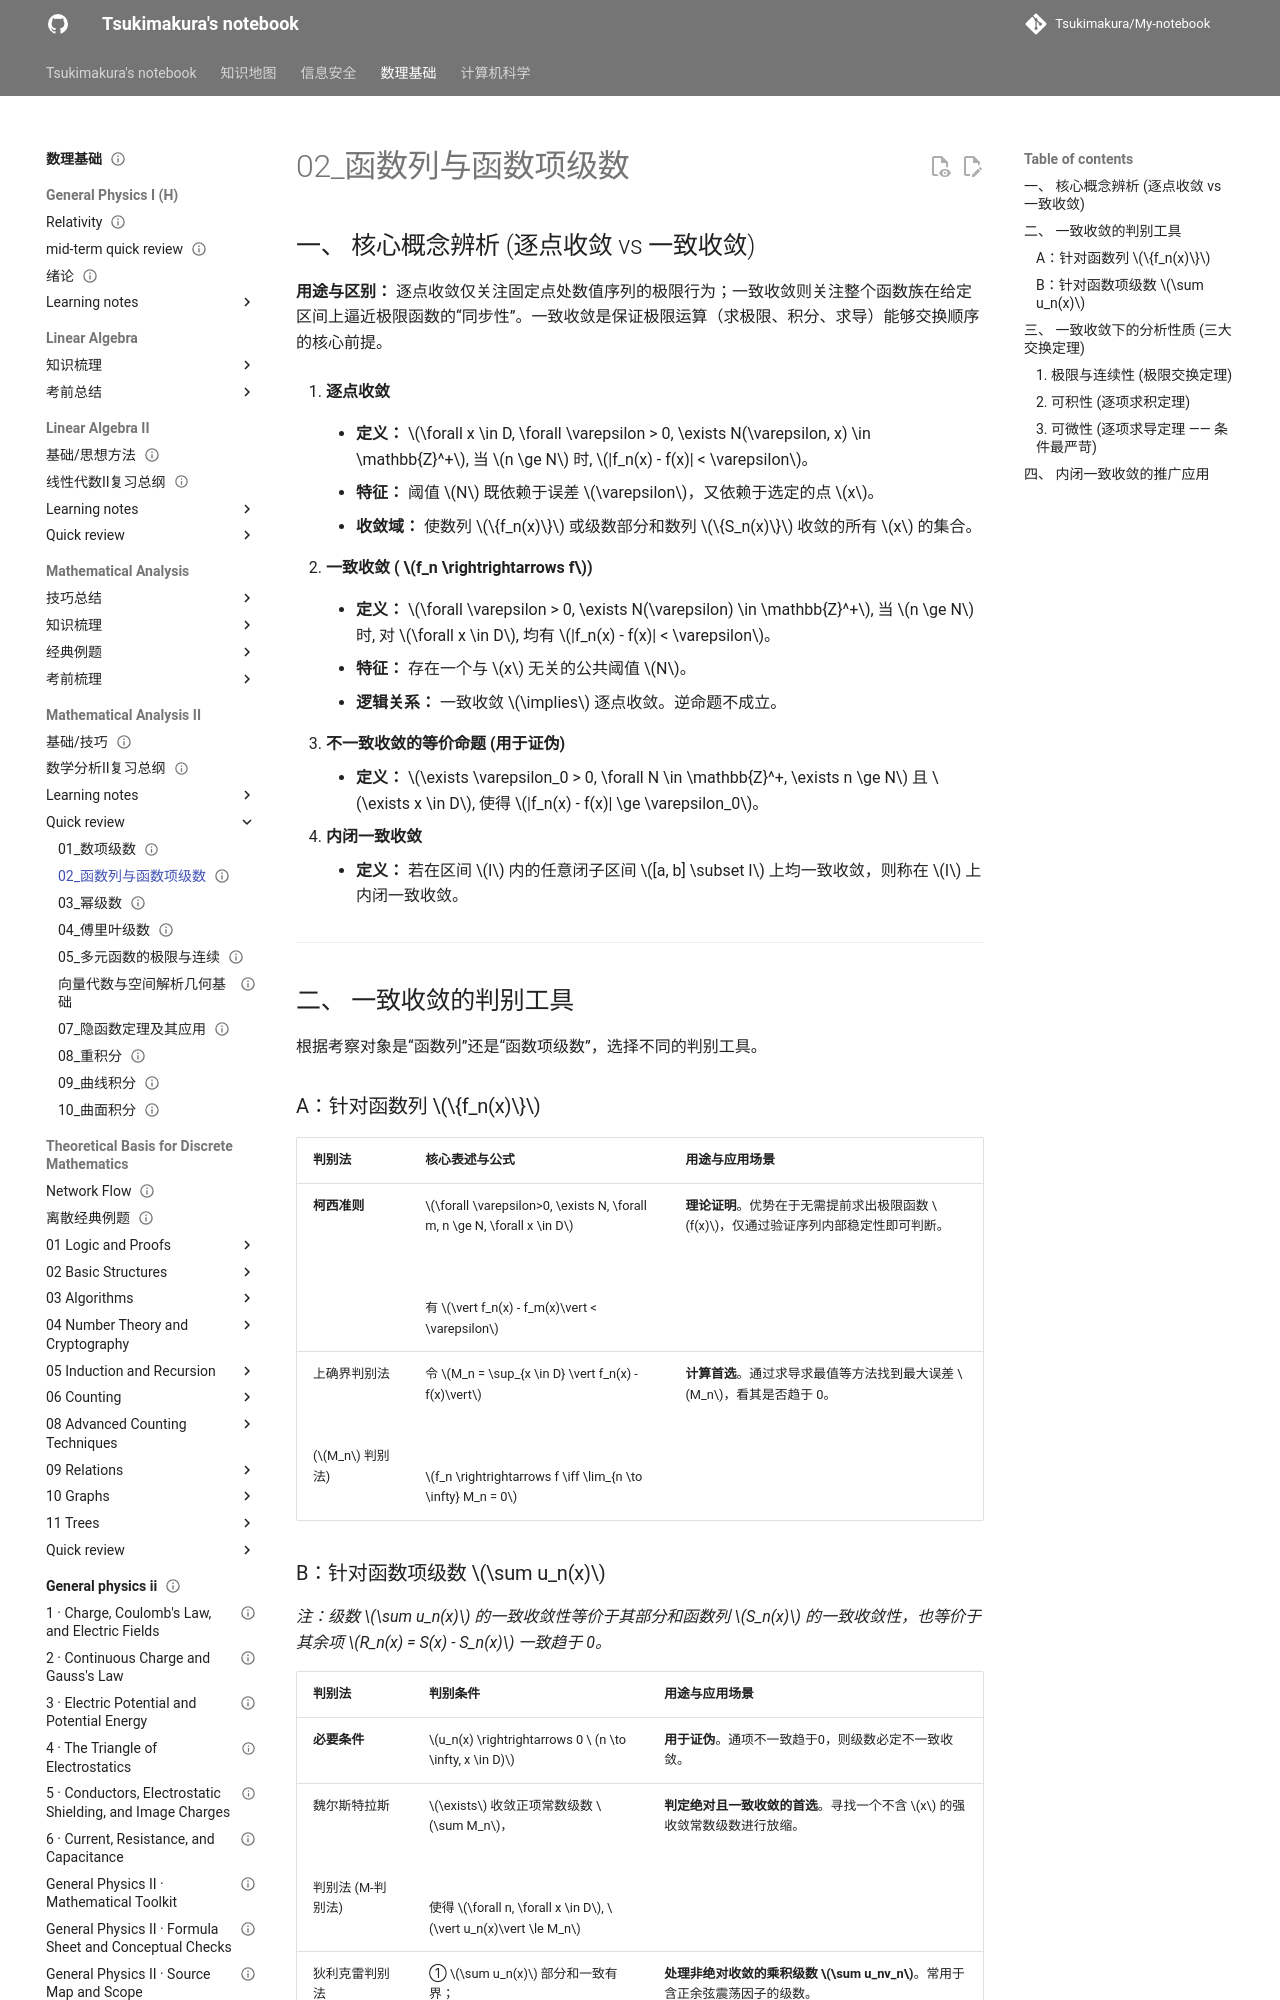

repository: Tsukimakura/My-notebook · page: 数理基础/Mathematical Analysis II/quick review/02_函数列与函数项级数/index.html · generator: mkdocs

---
title: "02_函数列与函数项级数"
status: draft
tags: [math-physics]
created: null
updated: 2026-10-06
sources: []
---

# 02_函数列与函数项级数

## 一、 核心概念辨析 (逐点收敛 vs 一致收敛)

**用途与区别：** 逐点收敛仅关注固定点处数值序列的极限行为；一致收敛则关注整个函数族在给定区间上逼近极限函数的“同步性”。一致收敛是保证极限运算（求极限、积分、求导）能够交换顺序的核心前提。

1. **逐点收敛**

    - **定义：** $\forall x \in D, \forall \varepsilon > 0, \exists N(\varepsilon, x) \in \mathbb{Z}^+$, 当 $n \ge N$ 时, $|f_n(x) - f(x)| < \varepsilon$。

    - **特征：** 阈值 $N$ 既依赖于误差 $\varepsilon$，又依赖于选定的点 $x$。

    - **收敛域：** 使数列 $\{f_n(x)\}$ 或级数部分和数列 $\{S_n(x)\}$ 收敛的所有 $x$ 的集合。

2. **一致收敛 ( $f_n \rightrightarrows f$)**

    - **定义：** $\forall \varepsilon > 0, \exists N(\varepsilon) \in \mathbb{Z}^+$, 当 $n \ge N$ 时, 对 $\forall x \in D$, 均有 $|f_n(x) - f(x)| < \varepsilon$。

    - **特征：** 存在一个与 $x$ 无关的公共阈值 $N$。

    - **逻辑关系：** 一致收敛 $\implies$ 逐点收敛。逆命题不成立。

3. **不一致收敛的等价命题 (用于证伪)**

    - **定义：** $\exists \varepsilon_0 > 0, \forall N \in \mathbb{Z}^+, \exists n \ge N$ 且 $\exists x \in D$, 使得 $|f_n(x) - f(x)| \ge \varepsilon_0$。

4. **内闭一致收敛**

    - **定义：** 若在区间 $I$ 内的任意闭子区间 $[a, b] \subset I$ 上均一致收敛，则称在 $I$ 上内闭一致收敛。

---

## 二、 一致收敛的判别工具

根据考察对象是“函数列”还是“函数项级数”，选择不同的判别工具。

### A：针对函数列 $\{f_n(x)\}$

| **判别法**                             | **核心表述与公式**                                                                                                                           | **用途与应用场景**                                      |
| ----------------------------------- | ------------------------------------------------------------------------------------------------------------------------------------- | ------------------------------------------------ |
| **柯西准则**                            | $\forall \varepsilon>0, \exists N, \forall m, n \ge N, \forall x \in D$<br><br>  <br><br>有 $\vert f_n(x) - f_m(x)\vert < \varepsilon$ | **理论证明**。优势在于无需提前求出极限函数 $f(x)$，仅通过验证序列内部稳定性即可判断。 |
| 上确界判别法<br><br>  <br><br>($M_n$ 判别法) | 令 $M_n = \sup_{x \in D} \vert f_n(x) - f(x)\vert$<br><br>  <br><br>$f_n \rightrightarrows f \iff \lim_{n \to \infty} M_n = 0$         | **计算首选**。通过求导求最值等方法找到最大误差 $M_n$，看其是否趋于 0。        |
